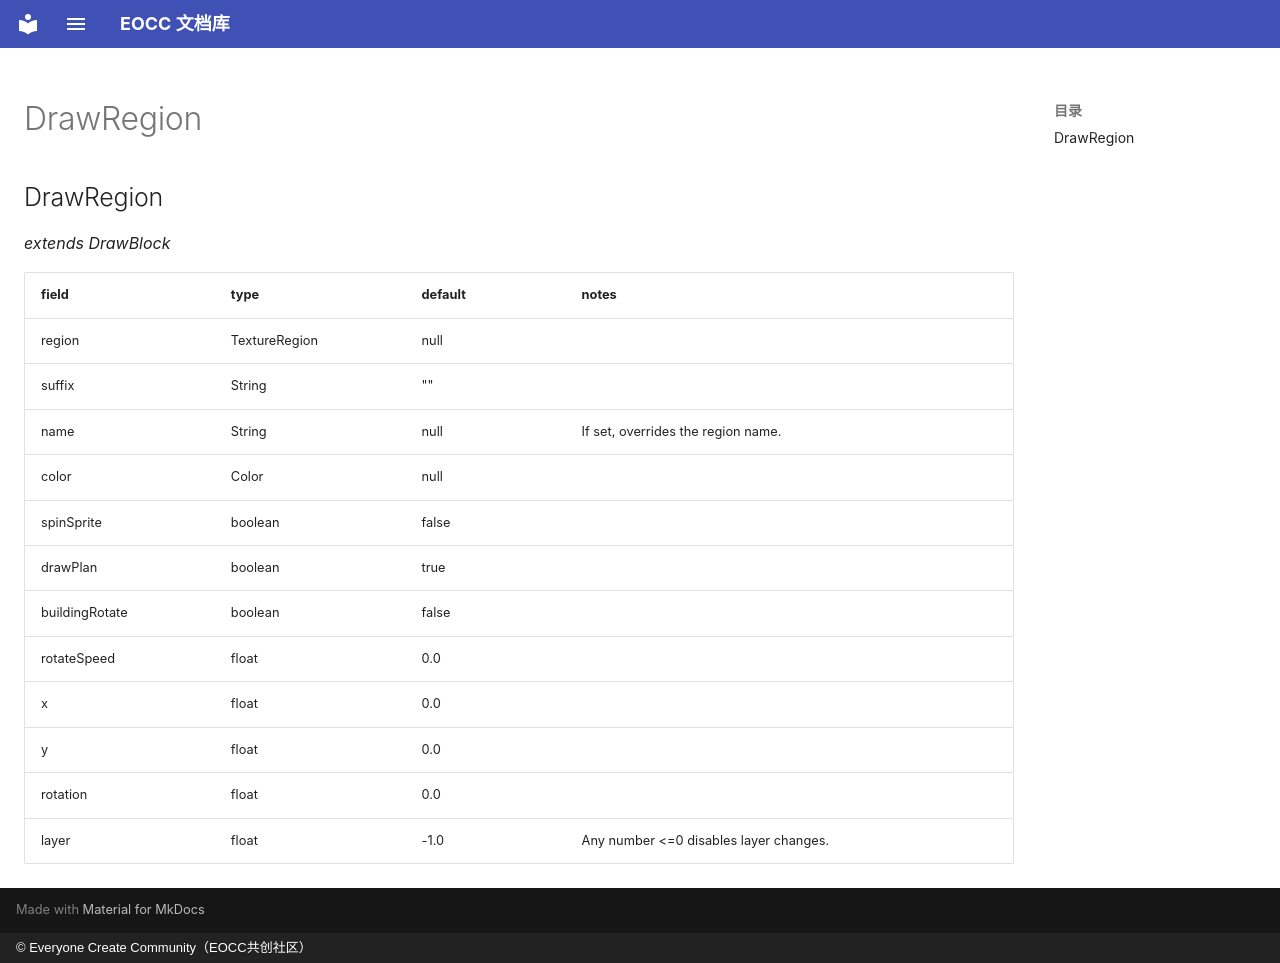

repository: eoccc/eoccc.github.io · page: wiki/mindustry/en/Modding%20Classes/DrawRegion/index.html · generator: mkdocs · copyright: © Everyone Create Community（EOCC共创社区）

# DrawRegion

## DrawRegion

*extends DrawBlock*

| field | type | default | notes |
|---|---|---|---|
| region | TextureRegion | null |  |
| suffix | String | "" |  |
| name | String | null | If set, overrides the region name. |
| color | Color | null |  |
| spinSprite | boolean | false |  |
| drawPlan | boolean | true |  |
| buildingRotate | boolean | false |  |
| rotateSpeed | float | 0.0 |  |
| x | float | 0.0 |  |
| y | float | 0.0 |  |
| rotation | float | 0.0 |  |
| layer | float | -1.0 | Any number <=0 disables layer changes. |
